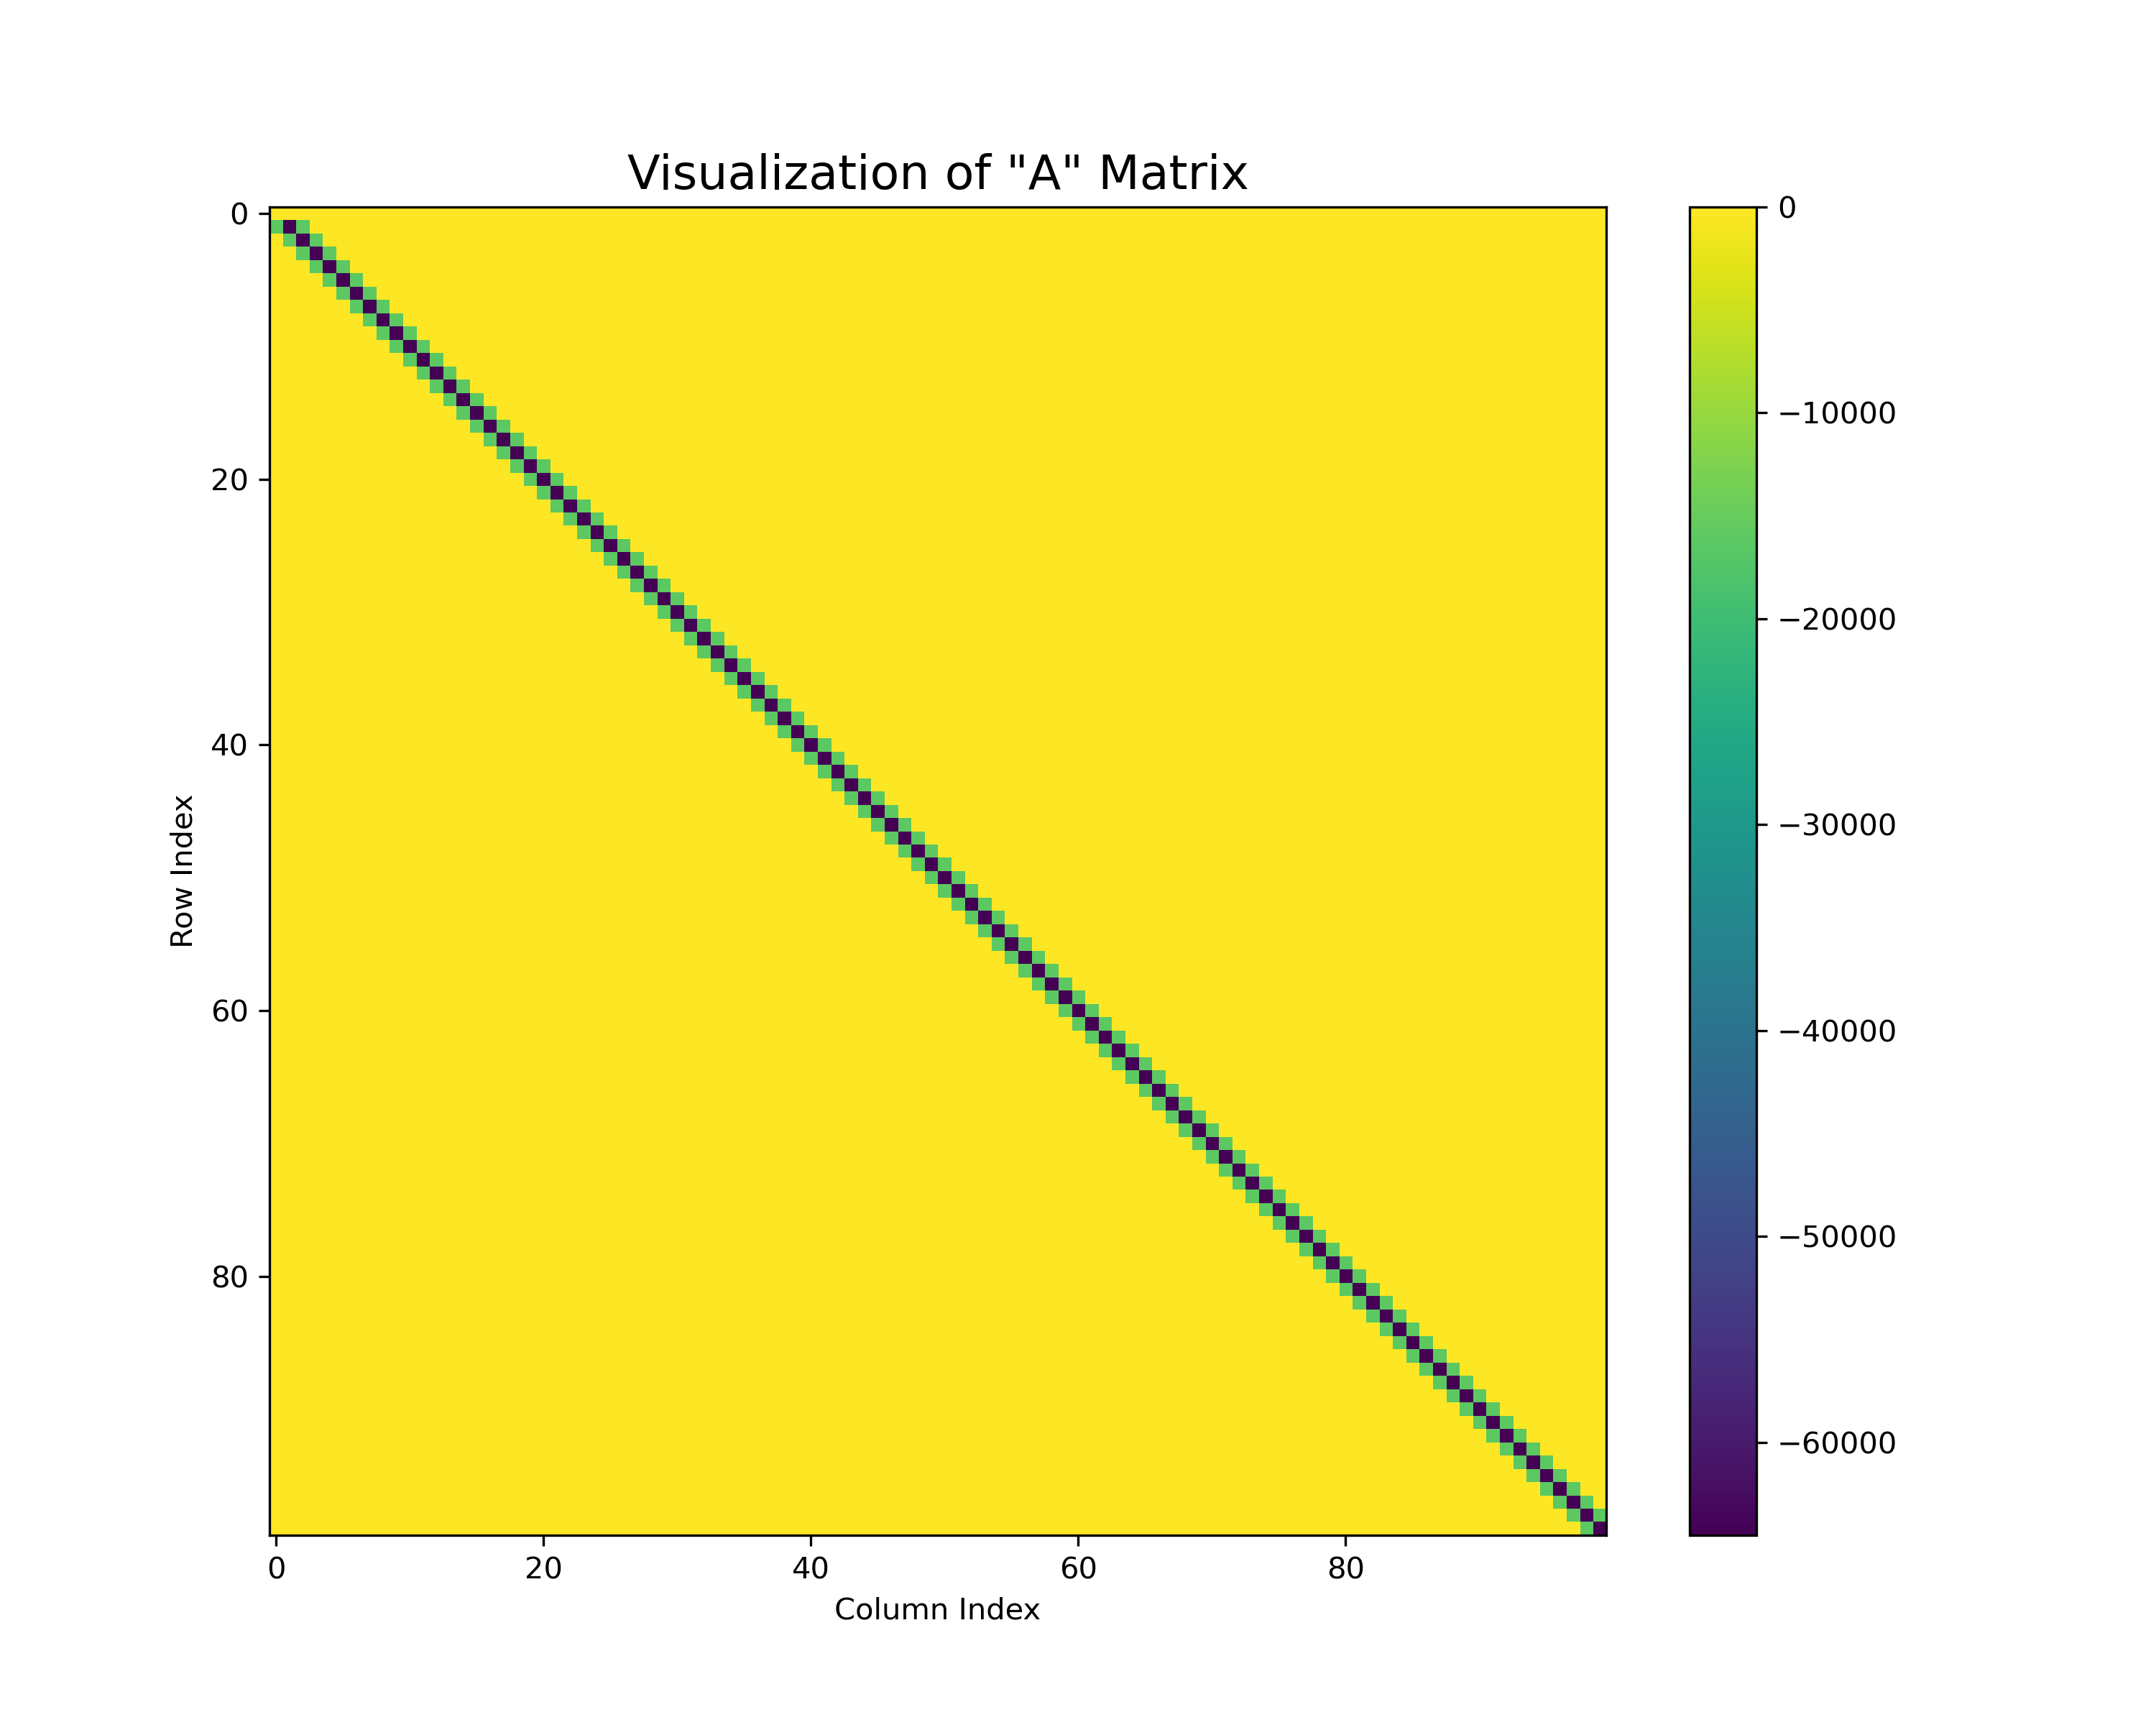

This figure's Python source:
import csv
import matplotlib.pyplot as plt
import numpy as np

def generate_heatmap(csv_file, N, output_image='matrix.png'):
    data = []
    with open(csv_file, 'r') as file:
        reader = csv.reader(file)
        for row in reader:
            if row:  
            	data.append([float(value) if value else 0 for value in row[:N]])

    data = data[:N]  
    while len(data) < N:
        data.append([0] * N) 
        
    matrix = np.array(data)
    plt.figure(figsize=(10, 8))
    plt.imshow(matrix, cmap='viridis', aspect='auto')
    plt.colorbar()  
    plt.title(f'Visualization of "A" Matrix', fontsize=16)
    plt.xlabel('Column Index')
    plt.ylabel('Row Index')
    
    plt.savefig(output_image, dpi=300)
    plt.show()

N = 10**2  
csv_file_path = 'A.csv'  
generate_heatmap(csv_file_path, N)

